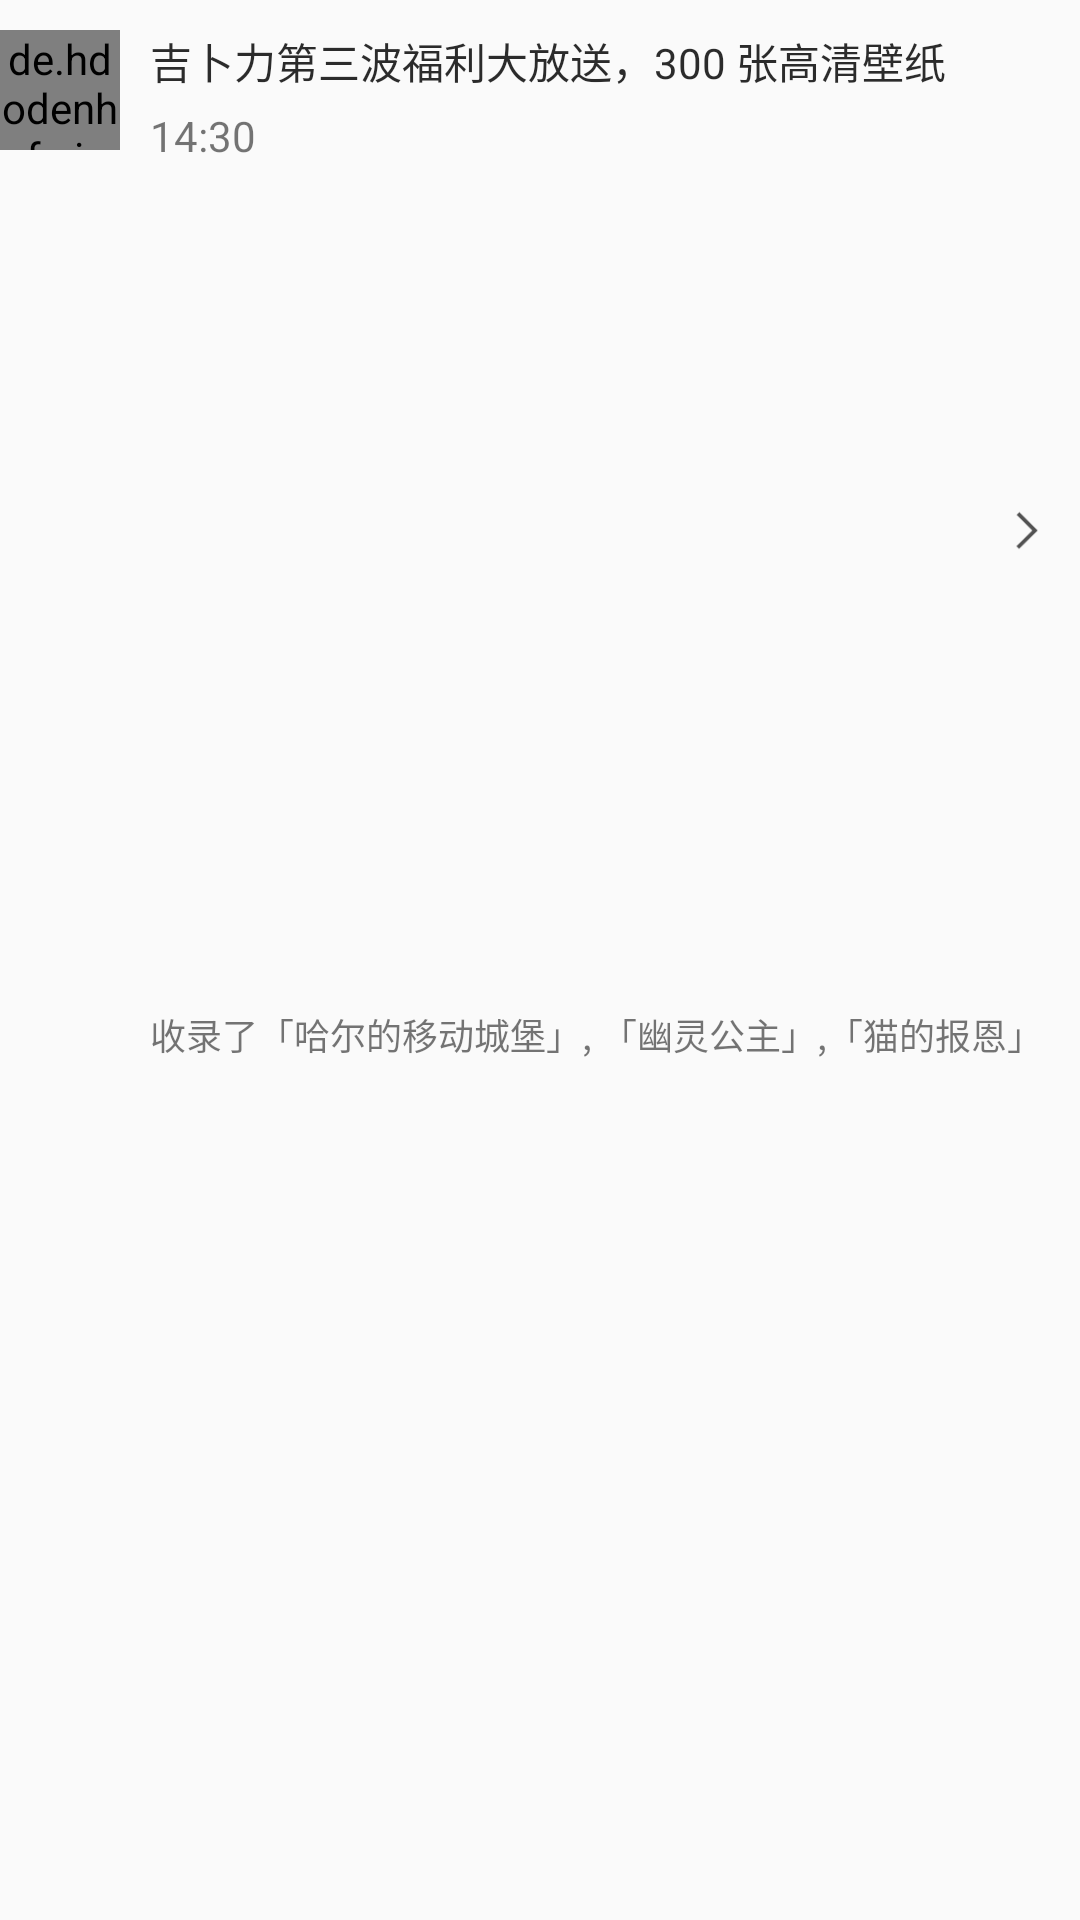

Android layout source for this screen:
<!-- AndroidManifest.xml: application theme AppTheme -->
<!-- res/layout/recycler_message_tuisong_item.xml -->
<?xml version="1.0" encoding="utf-8"?>
<androidx.constraintlayout.widget.ConstraintLayout xmlns:android="http://schemas.android.com/apk/res/android"
    xmlns:app="http://schemas.android.com/apk/res-auto"
    xmlns:tools="http://schemas.android.com/tools"
    android:layout_width="match_parent"
    android:layout_height="wrap_content"
    tools:ignore="MissingConstraints">

    <de.hdodenhof.circleimageview.CircleImageView
        android:id="@+id/eyesImage"
        android:layout_width="40dp"
        android:layout_height="40dp"
        android:src="@drawable/eyes_icon"
        android:layout_marginTop="10dp"
        app:civ_border_color="@color/gray"
        app:layout_constraintLeft_toLeftOf="parent"
        app:layout_constraintRight_toLeftOf="@id/messageTitle"
        app:layout_constraintTop_toTopOf="parent" />

    <TextView
        android:id="@+id/messageTitle"
        android:layout_width="0dp"
        android:layout_height="wrap_content"
        android:layout_marginTop="10dp"
        android:maxLength="21"
        android:layout_marginLeft="10dp"
        android:text="吉卜力第三波福利大放送，300 张高清壁纸等你收！"
        android:textColor="@color/black"
        app:layout_constraintLeft_toRightOf="@+id/eyesImage"
        app:layout_constraintTop_toTopOf="parent" />

    <ImageView
        android:id="@+id/sward"
        android:layout_width="15dp"
        android:layout_height="15dp"
        android:src="@mipmap/sward_black"
        app:layout_constraintRight_toRightOf="parent"
        app:layout_constraintBottom_toBottomOf="@id/messageContent"
        android:layout_marginRight="10dp"
        app:layout_constraintTop_toTopOf="parent" />

    <TextView
        android:id="@+id/messageTime"
        android:layout_width="wrap_content"
        android:layout_height="wrap_content"
        android:layout_marginTop="5dp"
        android:layout_marginLeft="10dp"
        android:text="14:30"
        app:layout_constraintLeft_toRightOf="@id/eyesImage"
        app:layout_constraintTop_toBottomOf="@id/messageTitle" />

    <TextView
        android:id="@+id/messageContent"
        android:layout_width="300dp"
        android:layout_height="wrap_content"
        android:layout_marginTop="5dp"
        android:minLines="1"
        android:maxLines="2"
        android:maxLength="40"
        android:maxHeight="2dp"
        android:layout_marginLeft="10dp"
        android:text="收录了「哈尔的移动城堡」, 「幽灵公主」,「猫的报恩」"
        android:textSize="12sp"
        android:ellipsize="end"
        app:layout_constraintLeft_toRightOf="@id/eyesImage"
        app:layout_constraintBottom_toBottomOf="parent"
        android:layout_marginBottom="10dp"
        app:layout_constraintTop_toBottomOf="@id/messageTime" />

</androidx.constraintlayout.widget.ConstraintLayout>
<!-- resources referenced by this layout -->
<resources>
  <color name="black">#D3000000</color>
  <color name="gray">#707070</color>
  <!-- drawable eyes_icon: jpg bitmap (drawable, 11568 bytes) -->
  <!-- mipmap sward_black: png bitmap (mipmap-xxxhdpi, 615 bytes) -->
  <style name="AppTheme" parent="Theme.AppCompat.Light.DarkActionBar">
          
          <item name="colorPrimary">@color/colorPrimary</item>
          
          <item name="colorPrimaryDark">@color/gray</item>
          <item name="colorAccent">@color/colorAccent</item>
          
          <item name="windowNoTitle">true</item>
      </style>
  <color name="colorPrimary">#6200EE</color>
  <color name="colorAccent">#03DAC5</color>
</resources>
